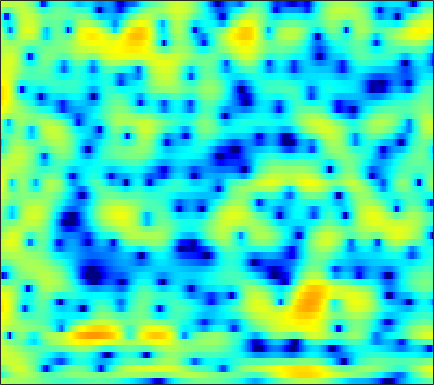

Values plotted in this chart, from the file beside it:
1.628, 1.6019, 1.5793, 1.5619, 1.5493, 1.5222, 1.4902, 1.4563, 1.3854, 1.2887, 1.161, 1.0407, 0.85928, 0.64599, 0.46578, 0.19948, -0.08888, -0.32519, -0.64935, -0.99381, -1.3486, -1.6062, -1.9398, -2.2475
-5.664, -4.274, -2.57, -1.143, -0.2582, 0.6944, 1.415, 1.818, 2.187, 2.383, 2.42, 2.348, 2.131, 1.786, 1.455, 0.9301, 0.33, -0.1478, -0.7835, -1.363, -1.827, -2.073, -2.242, -2.231
-1.464, -0.6531, 0.4871, 1.549, 2.24, 2.992, 3.529, 3.787, 3.943, 3.881, 3.603, 3.246, 2.562, 1.629, 0.748, -0.7125, -2.575, -4.311, -7.267, -11.38, -17.13, -18.93, -14.2, -10.43
2.711, 2.89, 3.105, 3.281, 3.376, 3.443, 3.425, 3.348, 3.148, 2.833, 2.395, 1.979, 1.312, 0.5191, -0.1579, -1.16, -2.257, -3.124, -4.297, -5.457, -6.575, -7.386, -8.454, -9.593
3.695, 3.635, 3.521, 3.375, 3.238, 3.016, 2.756, 2.531, 2.191, 1.804, 1.37, 1.011, 0.4978, -0.04684, -0.4738, -1.063, -1.674, -2.144, -2.785, -3.455, -4.161, -4.713, -5.496, -6.339
3.7, 3.433, 3.051, 2.659, 2.357, 1.94, 1.511, 1.174, 0.7193, 0.2421, -0.2587, -0.6445, -1.142, -1.595, -1.889, -2.193, -2.379, -2.444, -2.447, -2.39, -2.31, -2.243, -2.139, -2.037
3.161, 2.377, 1.32, 0.3941, -0.1253, -0.5304, -0.6885, -0.7728, -0.9658, -1.371, -2.085, -2.864, -4.238, -5.938, -7.217, -8.161, -7.497, -6.272, -4.481, -2.903, -1.61, -0.8344, 0.0009415, 0.6733
2.887, 0.7438, -3.533, -11.85, -22.06, -8.166, -3.553, -1.721, -0.3965, 0.0601, -0.1371, -0.6767, -1.896, -3.59, -4.944, -5.986, -5.238, -3.897, -2.061, -0.5964, 0.4944, 1.086, 1.595, 1.868
4.42, 3.649, 2.613, 1.776, 1.373, 1.147, 1.154, 1.223, 1.296, 1.264, 1.115, 0.9274, 0.6111, 0.2775, 0.05043, -0.1896, -0.3279, -0.3653, -0.3847, -0.4427, -0.6635, -0.9629, -1.619, -2.651
5.071, 4.667, 4.077, 3.469, 3.019, 2.441, 1.886, 1.486, 0.9875, 0.5188, 0.09336, -0.1899, -0.5222, -0.7836, -0.9496, -1.148, -1.336, -1.496, -1.756, -2.094, -2.566, -3.03, -3.796, -4.783
6.204, 5.782, 5.105, 4.303, 3.616, 2.617, 1.514, 0.6346, -0.5596, -1.689, -2.613, -3.083, -3.355, -3.293, -3.11, -2.789, -2.508, -2.386, -2.37, -2.484, -2.769, -3.08, -3.603, -4.244
7.309, 6.858, 6.092, 5.107, 4.202, 2.746, 0.9368, -0.7281, -3.517, -7.328, -12.98, -17.17, -13.07, -8.616, -6.465, -4.528, -3.275, -2.658, -2.194, -2.1, -2.322, -2.699, -3.448, -4.48
6.806, 6.484, 5.862, 5.014, 4.215, 2.913, 1.355, 0.01495, -1.954, -3.985, -5.7, -6.422, -6.404, -5.581, -4.746, -3.652, -2.765, -2.256, -1.791, -1.673, -1.922, -2.377, -3.415, -5.021
5.266, 5.136, 4.763, 4.177, 3.599, 2.643, 1.487, 0.4971, -0.967, -2.511, -4.002, -4.94, -5.714, -5.684, -5.147, -4.024, -2.825, -2.021, -1.176, -0.6518, -0.4588, -0.5377, -0.9273, -1.621
2.823, 2.781, 2.611, 2.308, 1.996, 1.421, 0.5997, -0.2089, -1.65, -3.658, -6.614, -10.01, -19.25, -18.32, -11.01, -6.177, -3.216, -1.638, -0.1603, 0.8366, 1.445, 1.704, 1.806, 1.689
-2.612, -2.798, -2.706, -2.305, -1.928, -1.484, -1.237, -1.218, -1.423, -1.867, -2.458, -2.87, -3.155, -2.924, -2.387, -1.369, -0.2864, 0.4512, 1.297, 1.939, 2.375, 2.566, 2.66, 2.588
-13.93, -20.05, -15.97, -9.786, -6.989, -4.49, -2.819, -1.937, -1.099, -0.536, -0.1394, 0.09729, 0.3894, 0.7007, 0.9506, 1.308, 1.677, 1.917, 2.191, 2.378, 2.46, 2.445, 2.326, 2.086
-6.835, -7.193, -6.751, -5.513, -4.391, -2.961, -1.736, -0.9777, -0.1641, 0.4621, 0.9394, 1.218, 1.51, 1.741, 1.874, 2, 2.078, 2.102, 2.079, 1.978, 1.798, 1.606, 1.27, 0.848
-1.758, -1.634, -1.355, -0.941, -0.5805, -0.07301, 0.4056, 0.7287, 1.091, 1.369, 1.561, 1.662, 1.739, 1.758, 1.744, 1.683, 1.558, 1.435, 1.204, 0.8953, 0.5048, 0.1549, -0.3858, -0.9983
0.7733, 1.041, 1.359, 1.647, 1.829, 2.013, 2.114, 2.13, 2.071, 1.927, 1.717, 1.533, 1.281, 1.037, 0.8745, 0.6836, 0.4848, 0.3018, -0.02213, -0.4555, -1.041, -1.579, -2.427, -3.403
2.32, 2.744, 3.214, 3.529, 3.659, 3.681, 3.516, 3.258, 2.724, 1.981, 1.061, 0.3031, -0.6528, -1.331, -1.574, -1.556, -1.328, -1.203, -1.19, -1.483, -2.136, -2.885, -4.258, -6.109
2.591, 3.305, 4.072, 4.584, 4.799, 4.835, 4.566, 4.133, 3.207, 1.775, -0.3424, -2.587, -6.986, -13.12, -12.21, -7.029, -3.951, -2.589, -1.627, -1.453, -1.9, -2.64, -4.171, -6.373
0.3408, 1.534, 2.718, 3.546, 3.947, 4.204, 4.143, 3.89, 3.26, 2.257, 0.8794, -0.3877, -2.194, -3.454, -3.6, -2.775, -1.696, -1.066, -0.6551, -0.6989, -1.197, -1.86, -3.087, -4.637
-1.622, -0.4878, 0.6401, 1.413, 1.825, 2.21, 2.44, 2.527, 2.52, 2.391, 2.159, 1.947, 1.655, 1.42, 1.308, 1.203, 1.124, 0.9961, 0.6776, 0.1409, -0.6852, -1.48, -2.788, -4.388
-1.139, -0.96, -0.8565, -0.8736, -0.8629, -0.7079, -0.2838, 0.1753, 0.8753, 1.561, 2.127, 2.467, 2.796, 2.977, 3.044, 2.99, 2.797, 2.541, 2.048, 1.319, 0.3357, -0.5755, -2.061, -3.9
-0.3676, -1.231, -2.881, -5.227, -7.393, -9.28, -7.322, -4.892, -2.127, -0.07814, 1.424, 2.262, 3.081, 3.611, 3.842, 3.976, 3.878, 3.678, 3.23, 2.554, 1.665, 0.8159, -0.5561, -2.226
0.6794, -0.3781, -2.256, -4.636, -6.625, -8.247, -6.882, -4.925, -2.511, -0.6107, 0.8157, 1.638, 2.453, 3.017, 3.28, 3.463, 3.468, 3.355, 3.036, 2.566, 1.901, 1.278, 0.2676, -0.9337
2.201, 1.468, 0.4599, -0.488, -1.052, -1.473, -1.489, -1.26, -0.7331, -0.1168, 0.4631, 0.8406, 1.243, 1.515, 1.661, 1.748, 1.779, 1.747, 1.645, 1.439, 1.105, 0.7759, 0.2047, -0.5378
3.785, 2.961, 1.866, 0.8333, 0.1937, -0.365, -0.5846, -0.5512, -0.352, -0.1107, 0.08176, 0.1287, 0.07765, -0.1158, -0.2682, -0.4204, -0.4422, -0.3332, -0.04851, 0.2432, 0.4702, 0.5392, 0.462, 0.1771
5.561, 4.187, 2.008, -0.5016, -2.333, -3.714, -3.137, -2.084, -0.8045, 0.005641, 0.2714, 0.1086, -0.617, -1.925, -3.269, -5.037, -5.624, -4.695, -2.697, -0.8862, 0.4605, 1.129, 1.658, 1.815
6.347, 4.815, 2.152, -1.558, -5.297, -8.901, -5.468, -2.817, -0.5968, 0.5396, 0.8165, 0.5501, -0.4892, -2.374, -4.596, -8.561, -10.72, -7.96, -4.055, -1.435, 0.2707, 1.141, 1.849, 2.126
4.952, 4.21, 3.086, 1.968, 1.252, 0.6244, 0.4748, 0.5694, 0.7602, 0.843, 0.7048, 0.4087, -0.2205, -1.047, -1.701, -2.471, -2.849, -2.836, -2.519, -1.946, -1.41, -1.052, -0.7192, -0.5902
3.479, 3.342, 3.079, 2.809, 2.625, 2.404, 2.223, 2.093, 1.913, 1.656, 1.301, 0.9436, 0.3699, -0.3281, -0.8839, -1.695, -2.429, -2.929, -3.492, -3.821, -3.884, -3.765, -3.462, -3.105
1.891, 2.151, 2.47, 2.722, 2.865, 2.998, 3.035, 3.006, 2.874, 2.615, 2.212, 1.811, 1.142, 0.2628, -0.519, -1.781, -3.333, -4.704, -6.792, -8.928, -9.713, -8.986, -7.111, -5.328
-0.8673, -0.1531, 0.8054, 1.645, 2.163, 2.699, 3.055, 3.201, 3.223, 3.074, 2.745, 2.383, 1.721, 0.8618, 0.04661, -1.286, -3.074, -4.804, -7.971, -12.57, -15.51, -12.3, -7.953, -5.045
-6.53, -4.497, -2.285, -0.5963, 0.3846, 1.338, 1.978, 2.264, 2.428, 2.365, 2.114, 1.813, 1.283, 0.6758, 0.1429, -0.6086, -1.42, -2.051, -2.797, -3.333, -3.369, -3.053, -2.241, -1.309
-8.739, -6.202, -3.693, -1.935, -0.9568, 0.01741, 0.6359, 0.9022, 1.024, 0.8539, 0.4352, -0.007324, -0.6601, -1.29, -1.613, -1.801, -1.673, -1.449, -1.037, -0.551, -0.06175, 0.3304, 0.8348, 1.292
-2.843, -2.667, -2.359, -1.888, -1.488, -0.9025, -0.3972, -0.1503, -0.1239, -0.5108, -1.426, -2.507, -4.516, -7.044, -8.303, -7.444, -4.945, -3.151, -1.265, 0.1635, 1.221, 1.83, 2.414, 2.807
-0.4622, -1.955, -4.082, -5.452, -5.151, -3.576, -1.906, -1.005, -0.3994, -0.4441, -1.188, -2.264, -4.522, -7.8, -9.863, -8.353, -4.733, -2.562, -0.4102, 1.109, 2.162, 2.706, 3.187, 3.406
1.262, -1.133, -5.596, -10.45, -9.039, -4.678, -1.868, -0.5509, 0.4695, 0.8623, 0.7816, 0.5159, -0.006353, -0.4841, -0.6466, -0.5735, -0.1055, 0.3674, 1.018, 1.582, 1.971, 2.133, 2.182, 2.027
4.392, 3.335, 2.039, 1.121, 0.7944, 0.7759, 1.016, 1.195, 1.359, 1.347, 1.185, 0.9871, 0.6462, 0.3151, 0.06551, -0.1917, -0.3869, -0.4746, -0.5735, -0.6932, -0.8392, -1.029, -1.415, -1.988
6.179, 5.561, 4.758, 3.989, 3.47, 2.839, 2.268, 1.859, 1.318, 0.7795, 0.2276, -0.2165, -0.8245, -1.487, -2.025, -2.718, -3.424, -3.911, -4.451, -4.84, -5.126, -5.335, -5.769, -6.509
7.237, 6.744, 5.97, 5.086, 4.354, 3.308, 2.203, 1.369, 0.2741, -0.7283, -1.631, -2.256, -3.076, -4.037, -4.874, -6.286, -8.001, -9.434, -10.96, -11.2, -10.37, -9.602, -8.905, -8.824
7.959, 7.49, 6.634, 5.523, 4.504, 2.899, 0.9962, -0.5959, -2.775, -4.629, -5.646, -5.847, -5.912, -6.181, -6.713, -8.201, -10.78, -13.99, -21.59, -20.6, -13.77, -11.04, -8.872, -7.739
7.847, 7.421, 6.582, 5.386, 4.222, 2.232, -0.4398, -3.091, -8.239, -19.18, -18.39, -11.81, -8.199, -6.596, -6.148, -6.144, -6.647, -7.133, -7.615, -7.522, -6.872, -6.252, -5.418, -4.785
6.534, 6.263, 5.658, 4.748, 3.859, 2.366, 0.5591, -0.9812, -3.078, -4.803, -5.556, -5.464, -4.934, -4.404, -4.118, -3.86, -3.762, -3.723, -3.694, -3.627, -3.512, -3.401, -3.294, -3.24
5.043, 5.001, 4.731, 4.231, 3.715, 2.861, 1.864, 1.061, 0.009259, -0.9274, -1.661, -2.057, -2.399, -2.562, -2.588, -2.589, -2.522, -2.471, -2.404, -2.382, -2.427, -2.511, -2.75, -3.133
4.078, 4.272, 4.335, 4.176, 3.914, 3.399, 2.697, 2.083, 1.164, 0.2037, -0.7448, -1.399, -2.119, -2.562, -2.698, -2.652, -2.417, -2.196, -1.915, -1.731, -1.712, -1.849, -2.228, -2.914
3.29, 3.8, 4.229, 4.362, 4.268, 3.908, 3.277, 2.631, 1.511, 0.09491, -1.631, -3.103, -5.09, -6.398, -6.438, -5.332, -3.877, -2.882, -1.863, -1.164, -0.8088, -0.7654, -0.9705, -1.534
2.064, 2.878, 3.564, 3.87, 3.883, 3.632, 3.09, 2.465, 1.306, -0.3374, -2.655, -5.087, -10.03, -19.39, -16.14, -9.028, -5.339, -3.584, -2.019, -1.022, -0.4142, -0.1689, -0.0886, -0.2299
1.5, 2.003, 2.38, 2.522, 2.514, 2.357, 2.035, 1.676, 1.023, 0.1422, -0.9917, -1.942, -3.165, -3.975, -4.096, -3.643, -2.896, -2.355, -1.727, -1.3, -1.002, -0.8267, -0.665, -0.5375
2.035, 1.723, 1.281, 0.8912, 0.7, 0.6348, 0.7329, 0.8654, 1.012, 1.054, 0.9588, 0.8103, 0.5313, 0.2144, -0.05016, -0.3423, -0.7045, -1.015, -1.506, -2.003, -2.397, -2.517, -2.349, -1.942
2.486, 1.07, -1.026, -3.093, -4.054, -3.63, -1.888, -0.4919, 1.061, 2.187, 2.939, 3.261, 3.414, 3.275, 2.986, 2.296, 1.25, 0.188, -1.758, -4.332, -7.26, -8.451, -6.996, -4.512
1.482, -0.6711, -4.283, -9.5, -14.6, -10.8, -5.009, -2.157, 0.5568, 2.404, 3.622, 4.202, 4.595, 4.582, 4.337, 3.601, 2.448, 1.238, -0.9284, -3.926, -7.644, -9.403, -7.439, -4.524
-1.126, -3.256, -5.709, -6.886, -6.677, -5.289, -3.235, -1.655, 0.2297, 1.747, 2.835, 3.38, 3.76, 3.778, 3.565, 3.049, 2.262, 1.52, 0.4343, -0.6505, -1.499, -1.874, -1.964, -1.744
-2.988, -6.838, -16.95, -17, -9.644, -5.004, -2.156, -0.5938, 0.9889, 2.128, 2.881, 3.215, 3.369, 3.222, 2.917, 2.357, 1.618, 1.014, 0.2256, -0.4427, -0.8868, -1.04, -1.076, -0.9557
1.069, -0.1867, -1.491, -1.832, -1.422, -0.3739, 0.7312, 1.469, 2.258, 2.783, 3.031, 3.036, 2.799, 2.273, 1.697, 0.6467, -0.6465, -1.706, -3.088, -4.079, -4.354, -4.083, -3.362, -2.555
3.812, 3.362, 2.861, 2.535, 2.424, 2.407, 2.477, 2.542, 2.581, 2.522, 2.32, 2.044, 1.47, 0.6085, -0.253, -1.853, -4.07, -6.339, -10.82, -18.23, -16.44, -11.67, -7.84, -5.574
